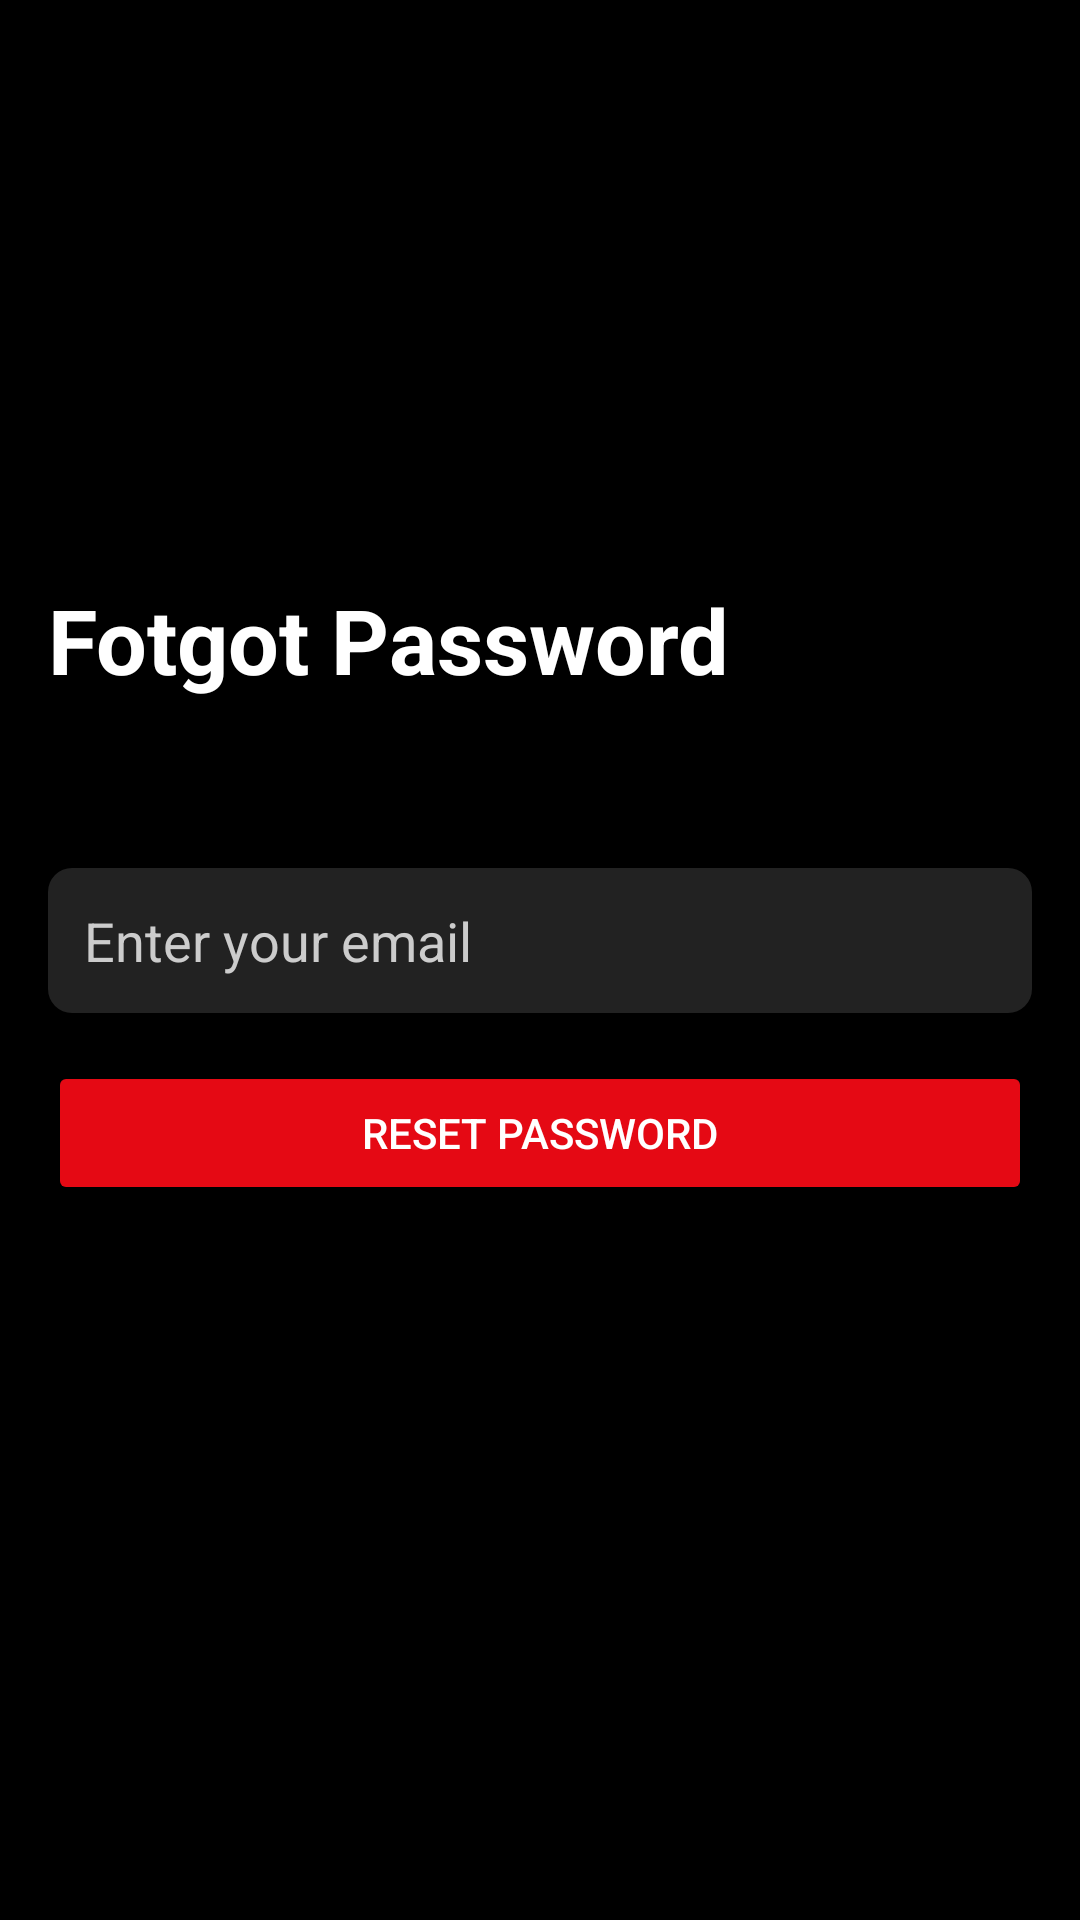

Produce the Android XML layout that renders to this screen, including the resource entries it uses.
<!-- AndroidManifest.xml: application theme Theme.NetflixCloneUI -->
<!-- res/layout/activity_forgot_password.xml -->
<?xml version="1.0" encoding="utf-8"?>
<androidx.constraintlayout.widget.ConstraintLayout xmlns:android="http://schemas.android.com/apk/res/android"
    xmlns:app="http://schemas.android.com/apk/res-auto"
    xmlns:tools="http://schemas.android.com/tools"
    android:id="@+id/main"
    android:layout_width="match_parent"
    android:layout_height="match_parent"
    tools:context=".ForgotPasswordActivity">

    <FrameLayout
        xmlns:android="http://schemas.android.com/apk/res/android"
        android:layout_width="match_parent"
        android:layout_height="match_parent"
        android:background="#101010">

        <LinearLayout
            xmlns:android="http://schemas.android.com/apk/res/android"
            android:layout_width="match_parent"
            android:layout_height="match_parent"
            android:orientation="vertical"
            android:background="@color/black"
            android:padding="16dp"
            android:gravity="center_horizontal">

            <ImageView
                android:id="@+id/logoNetflix"
                android:layout_width="107dp"
                android:layout_height="145dp"
                android:layout_marginBottom="32dp"
                android:contentDescription="Netflix Logo"
                android:src="@drawable/netflix_logo" />

            <TextView
                android:id="@+id/tvRegister"
                android:layout_width="wrap_content"
                android:layout_height="wrap_content"
                android:text="Fotgot Password"
                android:textColor="#FFFFFF"
                android:textStyle="bold"
                android:textSize="30sp"
                android:layout_marginBottom="40dp"
                android:layout_gravity="start" />

            
            <EditText
                android:id="@+id/et_email"
                android:layout_width="match_parent"
                android:layout_height="wrap_content"
                android:hint="Enter your email"
                android:background="@drawable/edit_text_background"
                android:padding="12dp"
                android:textColor="#FFFFFF"
                android:textColorHint="#CCCCCC"
                android:inputType="text"
                android:layout_marginTop="16dp"
                android:layout_marginBottom="16dp" />

            <Button
                android:id="@+id/btn_verify_email"
                android:layout_width="match_parent"
                android:layout_height="wrap_content"
                android:text="Reset Password"
                android:backgroundTint="#E50914"
                android:textColor="#FFFFFF" />
        </LinearLayout>

        
        <ProgressBar
            android:id="@+id/progressBar"
            android:layout_width="wrap_content"
            android:layout_height="wrap_content"
            android:layout_gravity="center"
            style="?android:attr/progressBarStyleLarge"
            android:visibility="gone" />

        
        <ImageView
            android:id="@+id/poster"
            android:layout_width="match_parent"
            android:layout_height="match_parent"
            android:contentDescription="Netflix Poster"
            android:src="@drawable/poster2"
            android:scaleType="centerCrop"
            android:alpha="0.1"
            android:translationY="200dp" />

    </FrameLayout>



</androidx.constraintlayout.widget.ConstraintLayout>
<!-- resources referenced by this layout -->
<resources>
  <color name="black">#FF000000</color>
  <!-- drawable edit_text_background (drawable) -->
  <?xml version="1.0" encoding="utf-8"?>
  <shape xmlns:android="http://schemas.android.com/apk/res/android">
      
      <solid android:color="#222222" />
  
      
      <corners android:radius="8dp" />
  
  
  </shape>
  <style name="Theme.NetflixCloneUI" parent="Base.Theme.NetflixCloneUI" />
  <style name="Base.Theme.NetflixCloneUI" parent="Theme.Material3.DayNight.NoActionBar">
          
          
      </style>
</resources>
